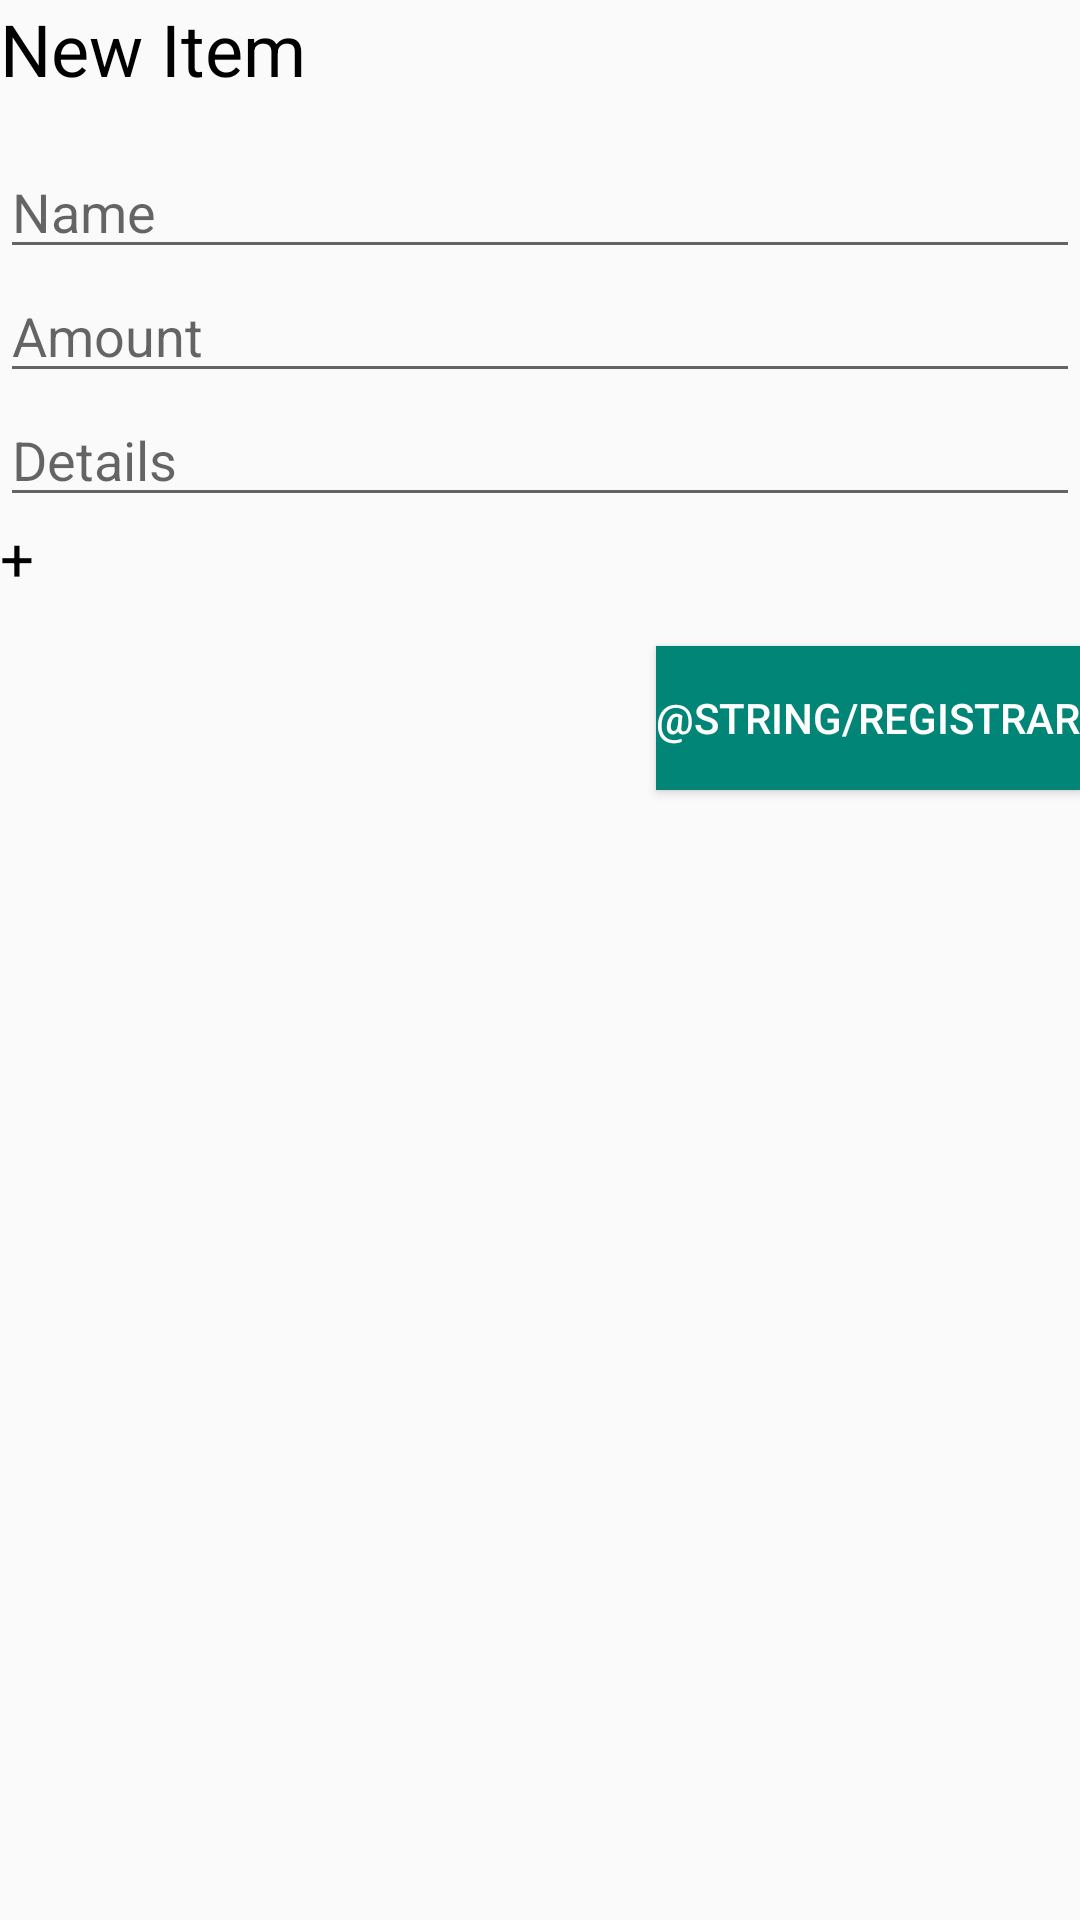

Produce the Android XML layout that renders to this screen, including the resource entries it uses.
<!-- AndroidManifest.xml: application theme Theme.LibraryApp -->
<!-- res/layout/custom_dialog.xml -->
<?xml version="1.0" encoding="utf-8"?>
<LinearLayout xmlns:android="http://schemas.android.com/apk/res/android"
    android:orientation="vertical" android:layout_width="match_parent"
    android:layout_height="wrap_content"
    android:layout_margin="16dp">

    <TextView
        android:layout_width="wrap_content"
        android:layout_height="wrap_content"
        android:text="@string/custom_dialog"
        android:textSize="24sp"
        android:textColor="@color/colorBlack"
        android:layout_marginBottom="16dp"/>

    <EditText
        android:layout_width="match_parent"
        android:layout_height="wrap_content"
        android:hint="@string/name"
        android:inputType="text"
        android:imeOptions="actionNext"
        android:id="@+id/item_name"/>

    <EditText
        android:layout_width="match_parent"
        android:layout_height="wrap_content"
        android:hint="@string/amount"
        android:inputType="number"
        android:imeOptions="actionNext"
        android:id="@+id/item_amount"/>

    <EditText
        android:layout_width="match_parent"
        android:layout_height="wrap_content"
        android:hint="@string/details"
        android:inputType="text"
        android:imeOptions="actionNext"
        android:id="@+id/item_details"/>

    <TextView
        android:id="@+id/add_Image"
        android:layout_width="wrap_content"
        android:layout_height="wrap_content"
        android:layout_marginBottom="16dp"
        android:clickable="true"
        android:onClick="onClick"
        android:text="+"
        android:textColor="@color/colorBlack"
        android:textSize="20dp" />

    <Button
        android:layout_width="wrap_content"
        android:layout_height="wrap_content"
        android:layout_gravity="end"
        android:text="@string/registrar"
        android:textColor="@color/colorWhite"
        android:background="@color/colorPrimary"
        android:id="@+id/submit_button"/>

</LinearLayout>
<!-- resources referenced by this layout -->
<resources>
  <color name="colorBlack">#000</color>
  <color name="colorPrimary">#008577</color>
  <color name="colorWhite">#FFF</color>
  <string name="amount">Amount</string>
  <string name="custom_dialog">New Item</string>
  <string name="details">Details</string>
  <string name="name">Name</string>
  <style name="Theme.LibraryApp" parent="Theme.AppCompat.Light.DarkActionBar">
          
          <item name="colorPrimary">@color/colorPrimary</item>
          <item name="colorPrimaryDark">@color/colorPrimaryDark</item>
          <item name="colorAccent">@color/colorAccent</item>
      </style>
  <color name="colorPrimaryDark">#00574B</color>
  <color name="colorAccent">#D81B60</color>
</resources>
